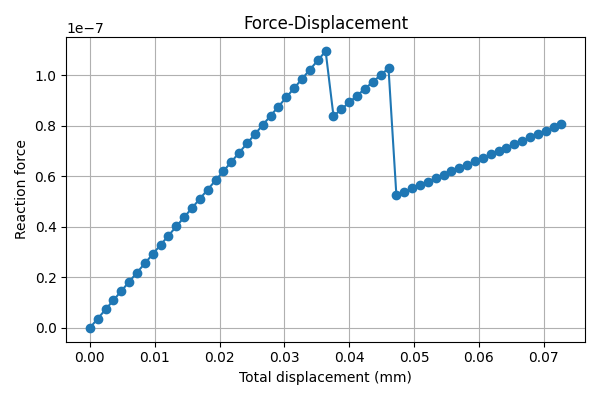

The table this chart was drawn from, first rows:
total_displacement, total_force
0, 0
0.001212, 3.65184936852e-09
0.002424, 7.30369873705e-09
0.003636, 1.09555481056e-08
0.004848, 1.46073974741e-08
0.006061, 1.82592468426e-08
0.007273, 2.19110962111e-08
0.008485, 2.55629455797e-08
0.009697, 2.92147949482e-08
0.01091, 3.28666443167e-08
0.01212, 3.65184936852e-08
0.01333, 4.01703430538e-08
0.01455, 4.38221924223e-08
0.01576, 4.74740417908e-08
0.01697, 5.11258911593e-08
0.01818, 5.47777405278e-08
0.01939, 5.84295898964e-08
0.02061, 6.20814392649e-08
0.02182, 6.57332886334e-08
0.02303, 6.93851380019e-08
0.02424, 7.30369873705e-08
0.02545, 7.6688836739e-08
0.02667, 8.03406861075e-08
0.02788, 8.3992535476e-08
0.02909, 8.76443848445e-08
0.0303, 9.12962342131e-08
0.03152, 9.49480835816e-08
0.03273, 9.85999329501e-08
0.03394, 1.02251782319e-07
0.03515, 1.05903631687e-07
0.03636, 1.09555481056e-07
0.03758, 8.38578455757e-08
0.03879, 8.65629373685e-08
0.04, 8.92680291613e-08
0.04121, 9.1973120954e-08
0.04242, 9.46782127468e-08
0.04364, 9.73833045396e-08
0.04485, 1.00088396332e-07
0.04606, 1.02793488125e-07
0.04727, 5.25310854252e-08
0.04848, 5.38780363335e-08
0.0497, 5.52249872419e-08
0.05091, 5.65719381502e-08
0.05212, 5.79188890585e-08
0.05333, 5.92658399669e-08
0.05455, 6.06127908752e-08
0.05576, 6.19597417835e-08
0.05697, 6.33066926919e-08
0.05818, 6.46536436002e-08
0.05939, 6.60005945086e-08
0.06061, 6.73475454169e-08
0.06182, 6.86944963252e-08
0.06303, 7.00414472336e-08
0.06424, 7.13883981419e-08
0.06545, 7.27353490503e-08
0.06667, 7.40822999586e-08
0.06788, 7.54292508669e-08
0.06909, 7.67762017753e-08
0.0703, 7.81231526836e-08
0.07152, 7.94701035919e-08
... 1 more rows
